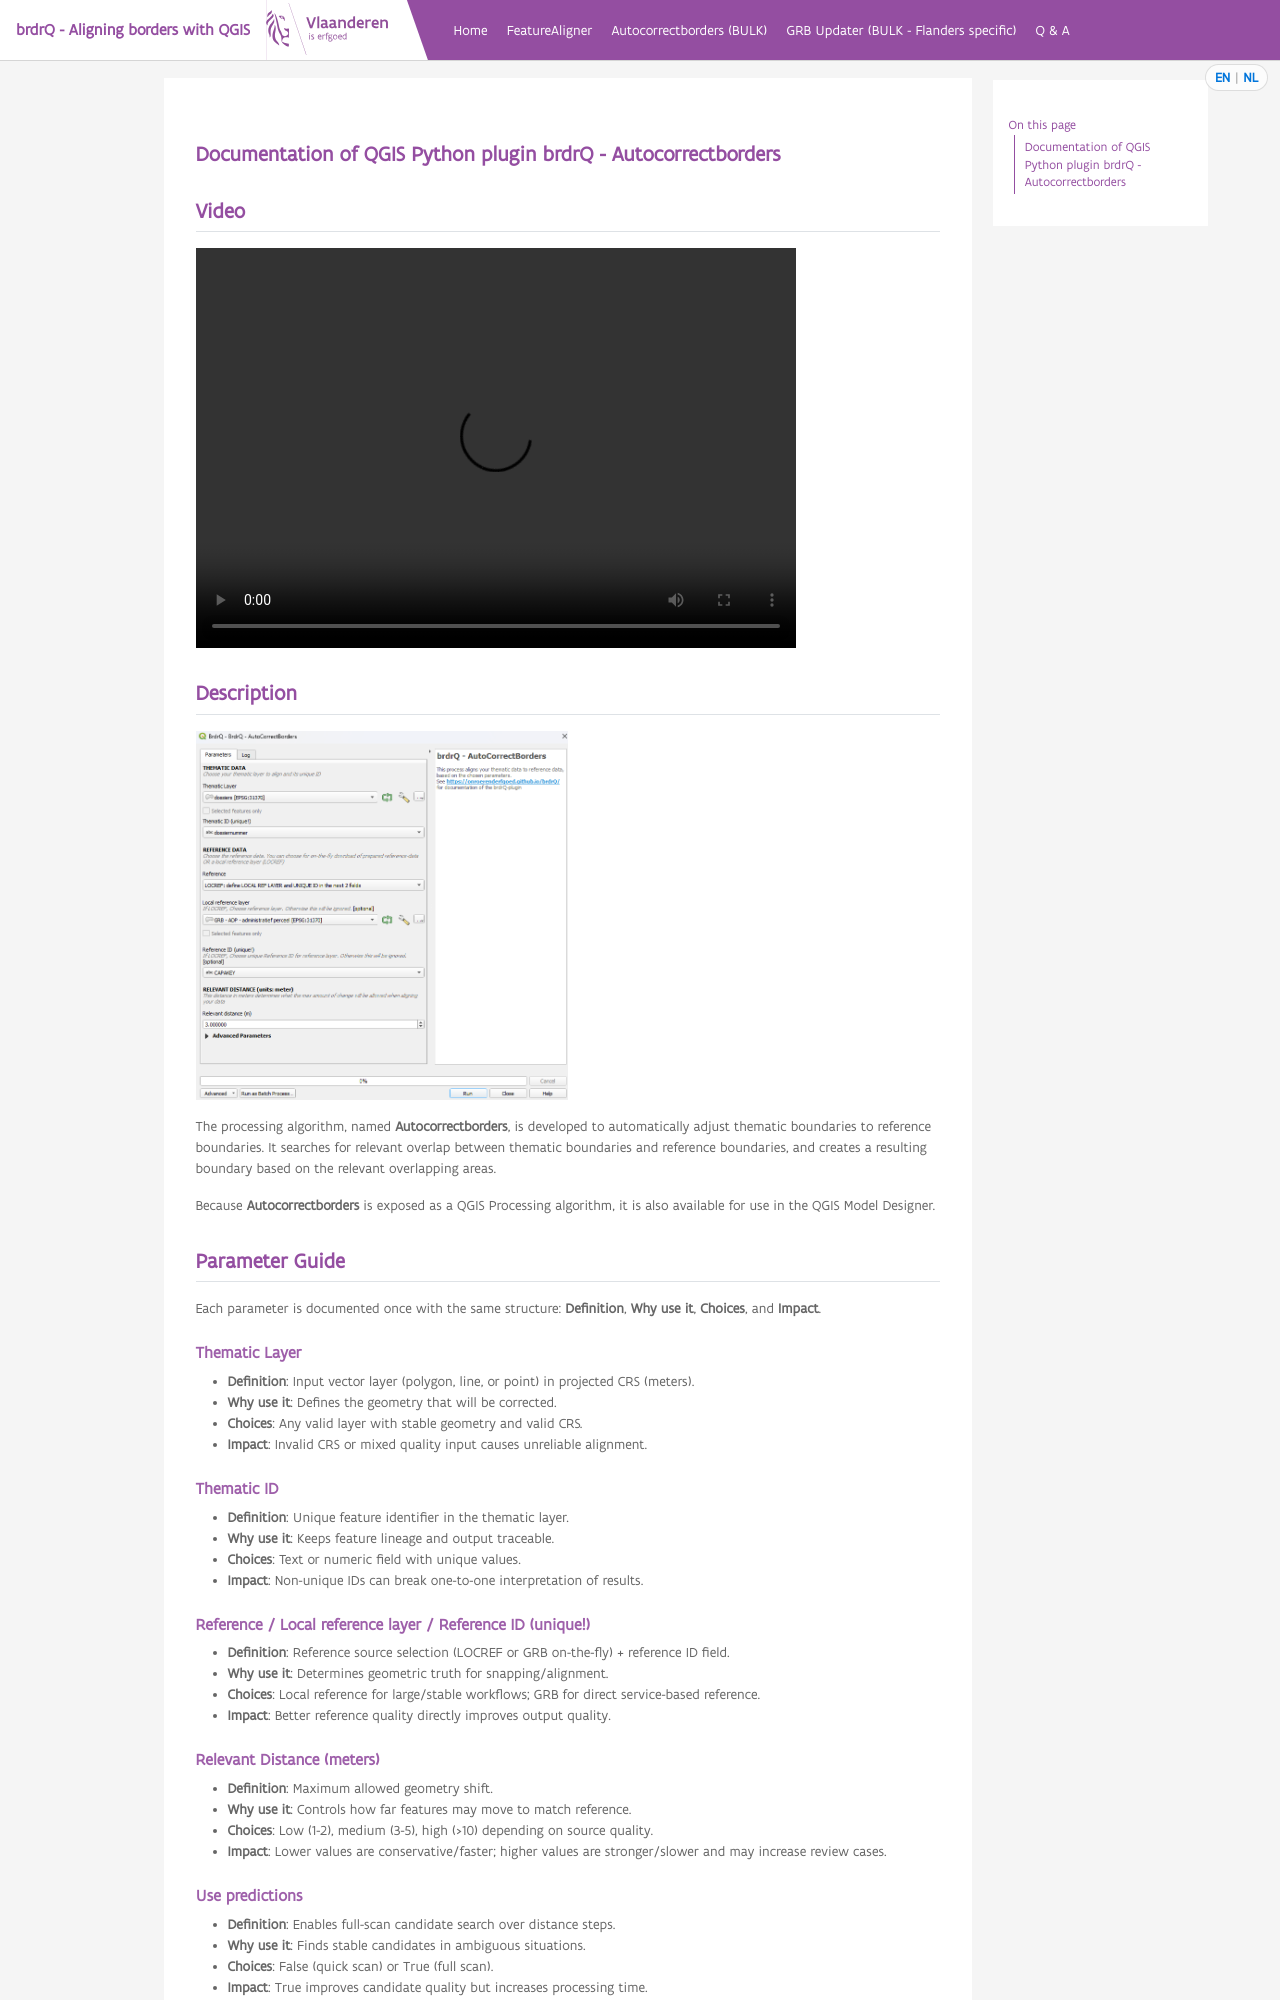

repository: OnroerendErfgoed/brdrQ · page: autocorrectborders.html · generator: sphinx

# Documentation of QGIS Python plugin brdrQ -  Autocorrectborders


## Video

{{< video src="./figures/brdrQ_autocorrectborders_bulk.mp4" muted width="600" height="400" title="BrdrQ Autocorrectborders Demo" >}}


## Description

<img src="./figures/autocorrectborders.png" width="50%" />

The processing algorithm, named **Autocorrectborders**, is developed to automatically adjust thematic boundaries to
reference boundaries. It searches for relevant overlap between thematic boundaries and reference boundaries, and creates
a resulting boundary based on the relevant overlapping areas.

Because **Autocorrectborders** is exposed as a QGIS Processing algorithm, it is also available for use in the QGIS
Model Designer.

## Parameter Guide
Each parameter is documented once with the same structure: **Definition**, **Why use it**, **Choices**, and **Impact**.

### Thematic Layer
- **Definition**: Input vector layer (polygon, line, or point) in projected CRS (meters).
- **Why use it**: Defines the geometry that will be corrected.
- **Choices**: Any valid layer with stable geometry and valid CRS.
- **Impact**: Invalid CRS or mixed quality input causes unreliable alignment.

### Thematic ID
- **Definition**: Unique feature identifier in the thematic layer.
- **Why use it**: Keeps feature lineage and output traceable.
- **Choices**: Text or numeric field with unique values.
- **Impact**: Non-unique IDs can break one-to-one interpretation of results.

### Reference / Local reference layer / Reference ID (unique!)
- **Definition**: Reference source selection (LOCREF or GRB on-the-fly) + reference ID field.
- **Why use it**: Determines geometric truth for snapping/alignment.
- **Choices**: Local reference for large/stable workflows; GRB for direct service-based reference.
- **Impact**: Better reference quality directly improves output quality.

### Relevant Distance (meters)
- **Definition**: Maximum allowed geometry shift.
- **Why use it**: Controls how far features may move to match reference.
- **Choices**: Low (1-2), medium (3-5), high (>10) depending on source quality.
- **Impact**: Lower values are conservative/faster; higher values are stronger/slower and may increase review cases.

### Use predictions
- **Definition**: Enables full-scan candidate search over distance steps.
- **Why use it**: Finds stable candidates in ambiguous situations.
- **Choices**: False (quick scan) or True (full scan).
- **Impact**: True improves candidate quality but increases processing time.

### Prediction Strategy
- **Definition**: Output policy when multiple predictions exist.
- **Why use it**: Controls whether output is deterministic or review-oriented.
- **Choices**: BEST, ALL, ORIGINAL.
- **Impact**: BEST is production-friendly, ALL is analysis-heavy, ORIGINAL is safest under ambiguity.

### Full Reference Strategy
- **Definition**: Preference for predictions with full overlap to reference.
- **Why use it**: Enforces stricter geometric consistency when needed.
- **Choices**: prefer/strict/no preference modes.
- **Impact**: Stricter modes reduce risky candidates but may omit usable alternatives.

### Processor
- **Definition**: Geometry processing engine selector.
- **Why use it**: Optimizes runtime and robustness per geometry type.
- **Choices**: Prefer AlignerGeometryProcessor.
- **Impact**: Correct processor choice improves speed and stability.
